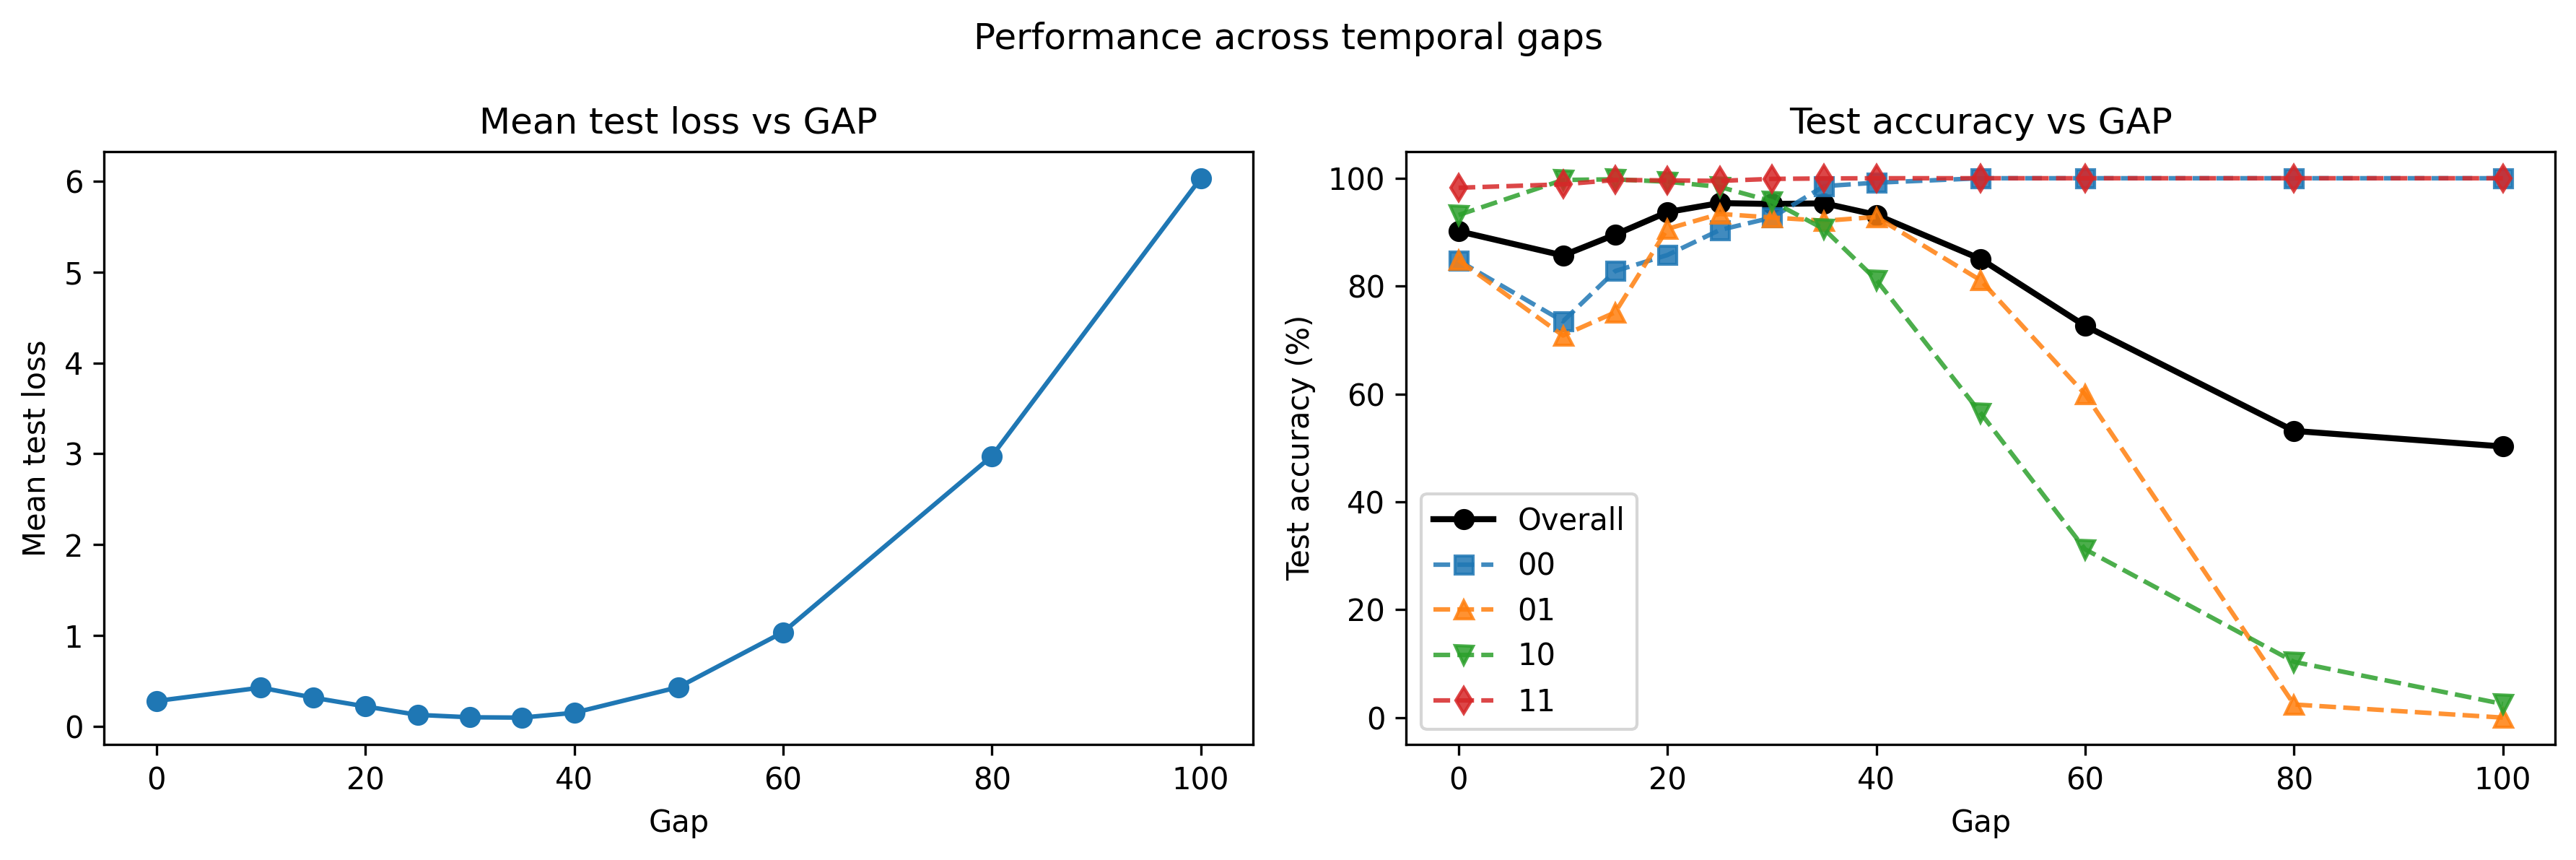

The file beside this chart, header and first rows:
gap, mean_test_loss, std_test_loss, clean_accuracy, clean_acc_00, clean_acc_01, clean_acc_10, clean_acc_11, mean_test_accuracy, robust_accuracy, robust_acc_00, robust_acc_01, robust_acc_10, robust_acc_11, std_test_accuracy, min_test_accuracy, max_test_accuracy, noise, delta_accuracy
0, 0.279, 0.03974, 100.0, 100.0, 100.0, 100.0, 100.0, 90.18, 90.18, 84.72, 84.81, 93.18, 98.24, 2.256, 87.1, 93.2, True, -5.05
10, 0.4263, 0.07324, 100.0, 100.0, 100.0, 100.0, 100.0, 85.68, 85.68, 73.48, 70.84, 99.68, 98.87, 2.701, 82.4, 89.0, True, -9.55
15, 0.3163, 0.05869, 100.0, 100.0, 100.0, 100.0, 100.0, 89.55, 89.55, 82.8, 75.14, 99.8, 99.68, 2.489, 86.3, 92.9, True, -5.68
20, 0.2195, 0.03007, 100.0, 100.0, 100.0, 100.0, 100.0, 93.73, 93.73, 85.76, 90.62, 99.36, 99.6, 1.059, 91.8, 95.3, True, -1.5
25, 0.1265, 0.02776, 100.0, 100.0, 100.0, 100.0, 100.0, 95.4, 95.4, 90.4, 93.39, 98.4, 99.51, 1.281, 93.1, 96.9, True, 0.17
30, 0.09963, 0.04059, 100.0, 100.0, 100.0, 100.0, 100.0, 95.23, 95.23, 92.7, 92.72, 95.74, 99.88, 2.373, 90.3, 97.6, True, 0.0
35, 0.09603, 0.05208, 100.0, 100.0, 100.0, 100.0, 100.0, 95.35, 95.35, 98.54, 92.12, 90.57, 99.96, 2.167, 91.5, 97.5, True, 0.12
40, 0.1495, 0.07773, 100.0, 100.0, 100.0, 100.0, 100.0, 93.21, 93.21, 99.18, 92.82, 81.16, 100.0, 2.672, 89.5, 96.7, True, -2.02
50, 0.4317, 0.1497, 100.0, 100.0, 100.0, 100.0, 100.0, 85.02, 85.02, 100.0, 81.07, 56.46, 100.0, 2.787, 81.7, 89.4, True, -10.21
60, 1.036, 0.2716, 100.0, 100.0, 100.0, 100.0, 100.0, 72.63, 72.63, 100.0, 59.94, 31.2, 100.0, 3.012, 68.7, 77.1, True, -22.6
80, 2.975, 0.3458, 100.0, 100.0, 100.0, 100.0, 100.0, 53.16, 53.16, 100.0, 2.436, 10.34, 100.0, 1.329, 50.9, 55.1, True, -42.07
100, 6.034, 0.5494, 100.0, 100.0, 100.0, 100.0, 100.0, 50.27, 50.27, 100.0, 0.0, 2.531, 100.0, 2.26, 45.5, 53.4, True, -44.96
